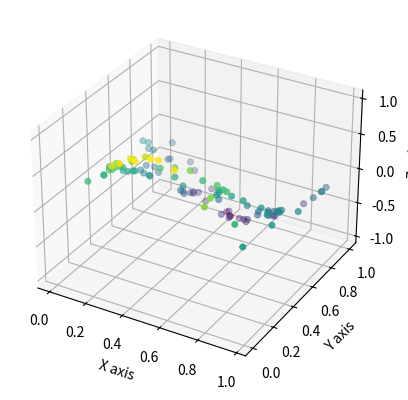

The matplotlib source for this figure:

import numpy as np
import matplotlib.pyplot as plt
from mpl_toolkits.mplot3d import Axes3D

def generate_metric_data(num_points):
    x = np.random.rand(num_points)
    y = np.random.rand(num_points)
    z = np.sin(x * np.pi) * np.cos(y * np.pi)
    return x, y, z

def metric_visualizer(x, y, z):
    fig = plt.figure()
    ax = fig.add_subplot(111, projection='3d')
    ax.scatter(x, y, z, c=z, cmap='viridis', linewidth=0.5)
    ax.set_xlabel('X axis')
    ax.set_ylabel('Y axis')
    ax.set_zlabel('Z axis')
    plt.show()

if __name__ == '__main__':
    num_points = 100
    x, y, z = generate_metric_data(num_points)
    metric_visualizer(x, y, z)
